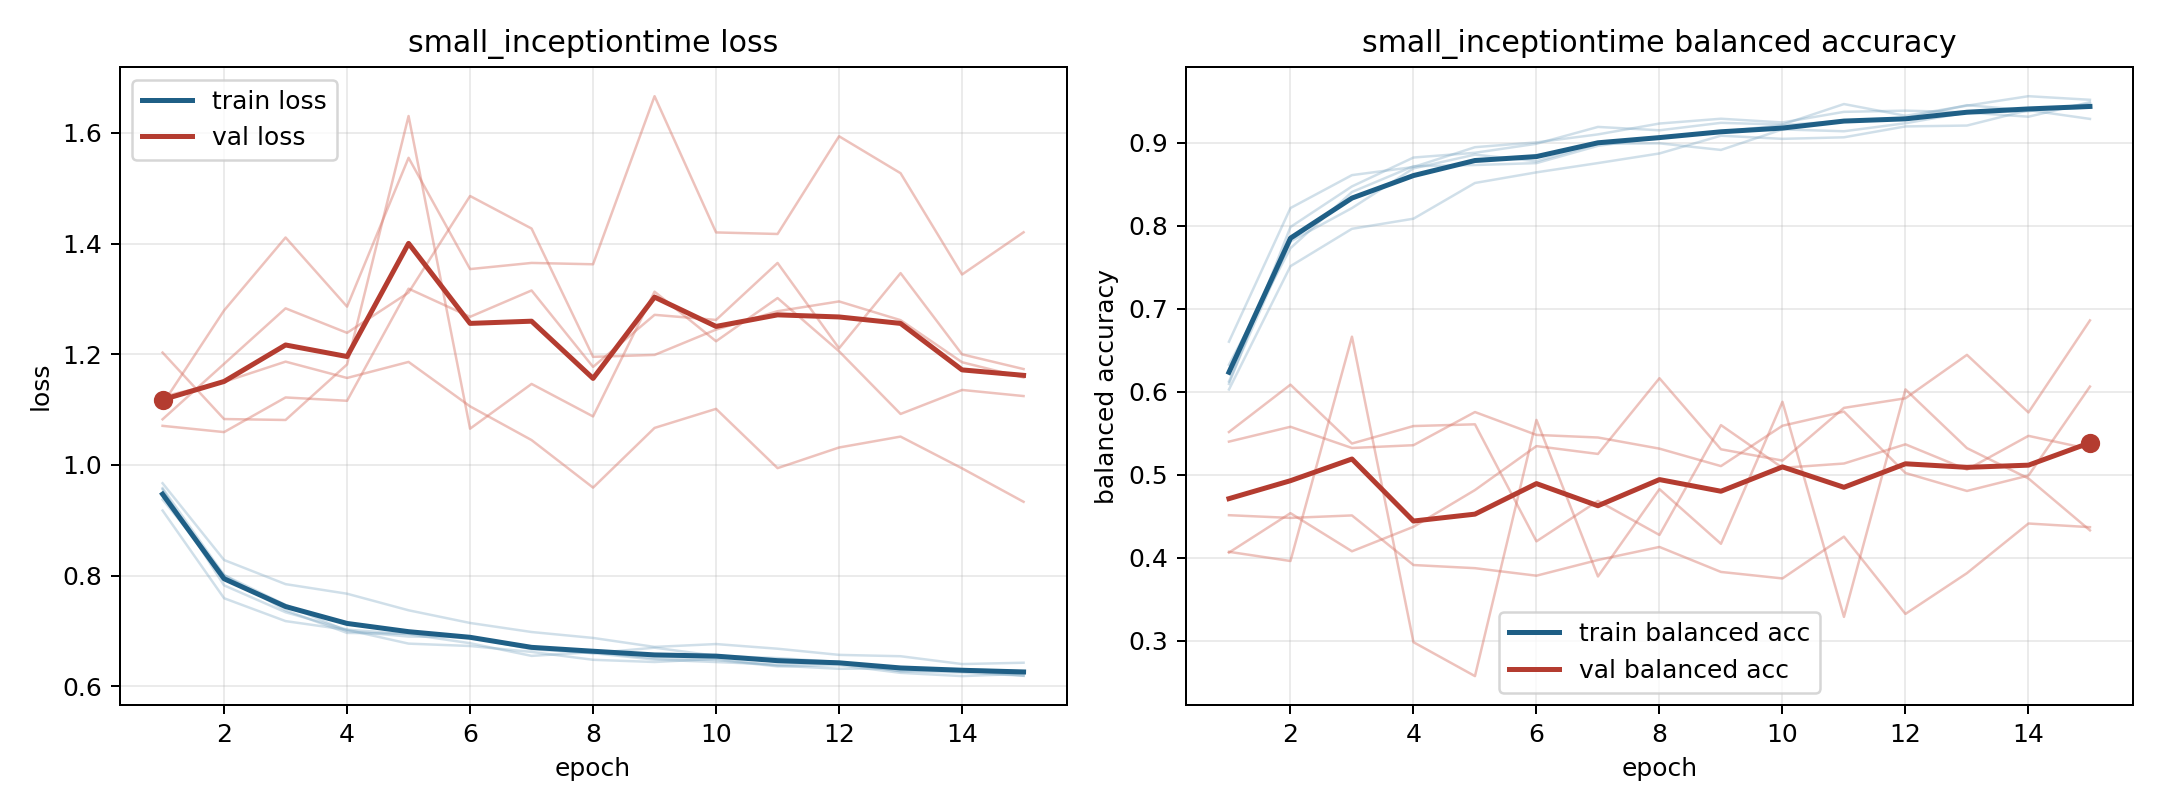

Values plotted in this chart, from the file beside it:
model, fold, epoch, train_loss, train_balanced_accuracy, val_loss, val_balanced_accuracy
small_inceptiontime, 1, 1, 0.9374, 0.6325, 1.071, 0.5398
small_inceptiontime, 1, 2, 0.801, 0.773, 1.059, 0.5577
small_inceptiontime, 1, 3, 0.7372, 0.8407, 1.122, 0.5321
small_inceptiontime, 1, 4, 0.6963, 0.8718, 1.116, 0.5355
small_inceptiontime, 1, 5, 0.6949, 0.8732, 1.318, 0.5755
small_inceptiontime, 1, 6, 0.6888, 0.8755, 1.268, 0.5479
small_inceptiontime, 1, 7, 0.6696, 0.8963, 1.315, 0.5448
small_inceptiontime, 1, 8, 0.6598, 0.9065, 1.177, 0.5313
small_inceptiontime, 1, 9, 0.6481, 0.9133, 1.271, 0.5103
small_inceptiontime, 1, 10, 0.6437, 0.9213, 1.262, 0.559
small_inceptiontime, 1, 11, 0.6391, 0.9264, 1.365, 0.5759
small_inceptiontime, 1, 12, 0.6415, 0.9297, 1.211, 0.502
small_inceptiontime, 1, 13, 0.6271, 0.9454, 1.347, 0.4803
small_inceptiontime, 1, 14, 0.6248, 0.9391, 1.2, 0.4989
small_inceptiontime, 1, 15, 0.619, 0.9425, 1.173, 0.6062
small_inceptiontime, 2, 1, 0.9558, 0.6094, 1.082, 0.5514
small_inceptiontime, 2, 2, 0.7823, 0.7985, 1.183, 0.6085
small_inceptiontime, 2, 3, 0.7337, 0.8474, 1.283, 0.5375
small_inceptiontime, 2, 4, 0.7023, 0.8822, 1.239, 0.5586
small_inceptiontime, 2, 5, 0.694, 0.888, 1.311, 0.5607
small_inceptiontime, 2, 6, 0.6778, 0.8988, 1.486, 0.4196
small_inceptiontime, 2, 7, 0.6548, 0.9192, 1.427, 0.4684
small_inceptiontime, 2, 8, 0.6617, 0.9151, 1.195, 0.4273
small_inceptiontime, 2, 9, 0.6503, 0.9241, 1.199, 0.5597
small_inceptiontime, 2, 10, 0.6477, 0.922, 1.245, 0.5082
small_inceptiontime, 2, 11, 0.6359, 0.9467, 1.278, 0.5134
small_inceptiontime, 2, 12, 0.6381, 0.9325, 1.295, 0.5366
small_inceptiontime, 2, 13, 0.6242, 0.9447, 1.262, 0.5061
small_inceptiontime, 2, 14, 0.6183, 0.9562, 1.185, 0.5468
small_inceptiontime, 2, 15, 0.6224, 0.9518, 1.158, 0.5307
small_inceptiontime, 3, 1, 0.9669, 0.6027, 1.123, 0.4061
small_inceptiontime, 3, 2, 0.8281, 0.7513, 1.15, 0.4536
small_inceptiontime, 3, 3, 0.7845, 0.7963, 1.187, 0.4076
small_inceptiontime, 3, 4, 0.7672, 0.8085, 1.157, 0.4371
small_inceptiontime, 3, 5, 0.7372, 0.8516, 1.186, 0.4814
small_inceptiontime, 3, 6, 0.7143, 0.8644, 1.106, 0.5344
small_inceptiontime, 3, 7, 0.698, 0.8756, 1.045, 0.525
small_inceptiontime, 3, 8, 0.6873, 0.8872, 0.9589, 0.6162
small_inceptiontime, 3, 9, 0.671, 0.9086, 1.067, 0.5306
small_inceptiontime, 3, 10, 0.6762, 0.9048, 1.101, 0.517
small_inceptiontime, 3, 11, 0.6678, 0.9066, 0.9941, 0.5805
small_inceptiontime, 3, 12, 0.6567, 0.9197, 1.031, 0.592
small_inceptiontime, 3, 13, 0.6542, 0.9208, 1.051, 0.6444
small_inceptiontime, 3, 14, 0.6401, 0.9394, 0.9937, 0.575
small_inceptiontime, 3, 15, 0.6425, 0.9288, 0.9333, 0.6859
small_inceptiontime, 4, 1, 0.9176, 0.6603, 1.11, 0.4511
small_inceptiontime, 4, 2, 0.759, 0.8214, 1.279, 0.4479
small_inceptiontime, 4, 3, 0.7177, 0.861, 1.411, 0.4508
small_inceptiontime, 4, 4, 0.7019, 0.8708, 1.286, 0.3911
small_inceptiontime, 4, 5, 0.677, 0.8947, 1.555, 0.3873
small_inceptiontime, 4, 6, 0.6727, 0.9005, 1.354, 0.3782
small_inceptiontime, 4, 7, 0.662, 0.9101, 1.365, 0.3972
small_inceptiontime, 4, 8, 0.6478, 0.9232, 1.363, 0.4129
small_inceptiontime, 4, 9, 0.6438, 0.929, 1.666, 0.3827
small_inceptiontime, 4, 10, 0.6494, 0.9245, 1.42, 0.3749
small_inceptiontime, 4, 11, 0.6372, 0.9373, 1.417, 0.4253
small_inceptiontime, 4, 12, 0.6315, 0.9388, 1.594, 0.3321
small_inceptiontime, 4, 13, 0.6322, 0.9368, 1.527, 0.3813
small_inceptiontime, 4, 14, 0.6311, 0.938, 1.344, 0.4411
small_inceptiontime, 4, 15, 0.6264, 0.9469, 1.42, 0.4367
... 15 more rows
